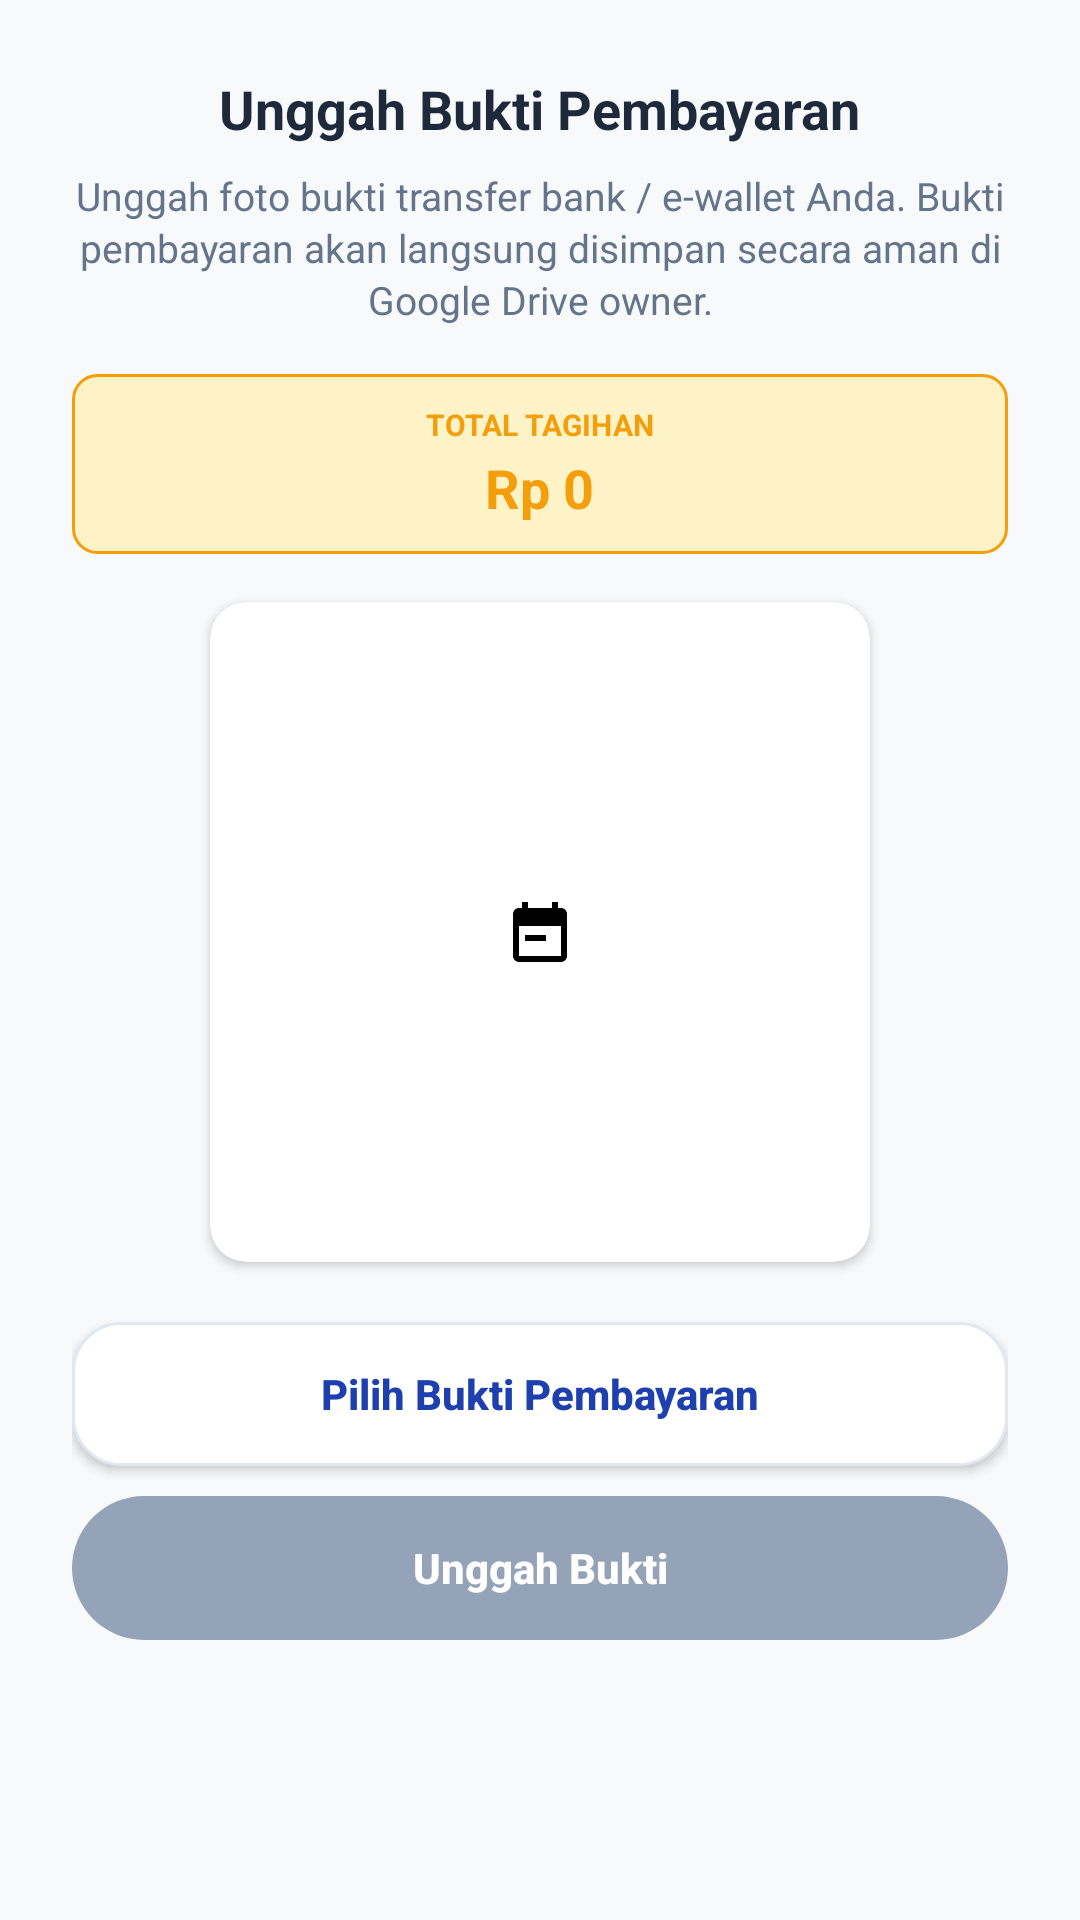

This screen was rendered from an Android layout file. Write that file and the resources it references.
<!-- AndroidManifest.xml: application theme Theme.Asalaga1 -->
<!-- res/layout/dialog_upload_payment.xml -->
<?xml version="1.0" encoding="utf-8"?>
<LinearLayout xmlns:android="http://schemas.android.com/apk/res/android"
    xmlns:app="http://schemas.android.com/apk/res-auto"
    android:layout_width="match_parent"
    android:layout_height="wrap_content"
    android:orientation="vertical"
    android:padding="24dp"
    android:gravity="center_horizontal">

    <TextView
        android:layout_width="wrap_content"
        android:layout_height="wrap_content"
        android:text="Unggah Bukti Pembayaran"
        android:textColor="@color/text_dark"
        android:textSize="18sp"
        android:textStyle="bold"
        android:gravity="center" />

    <TextView
        android:layout_width="match_parent"
        android:layout_height="wrap_content"
        android:layout_marginTop="8dp"
        android:text="Unggah foto bukti transfer bank / e-wallet Anda. Bukti pembayaran akan langsung disimpan secara aman di Google Drive owner."
        android:textColor="@color/text_muted"
        android:textSize="13sp"
        android:gravity="center"
        android:lineSpacingExtra="2dp" />

    
    <LinearLayout
        android:layout_width="match_parent"
        android:layout_height="wrap_content"
        android:layout_marginTop="16dp"
        android:background="@drawable/bg_tag_pending"
        android:padding="10dp"
        android:gravity="center"
        android:orientation="vertical">

        <TextView
            android:layout_width="wrap_content"
            android:layout_height="wrap_content"
            android:text="TOTAL TAGIHAN"
            android:textColor="@color/status_pending"
            android:textSize="10sp"
            android:textStyle="bold" />

        <TextView
            android:id="@+id/tv_upload_total"
            android:layout_width="wrap_content"
            android:layout_height="wrap_content"
            android:layout_marginTop="2dp"
            android:text="Rp 0"
            android:textColor="@color/status_pending"
            android:textSize="18sp"
            android:textStyle="bold" />
    </LinearLayout>

    
    <androidx.cardview.widget.CardView
        android:layout_width="220dp"
        android:layout_height="220dp"
        android:layout_marginTop="16dp"
        android:layout_marginBottom="12dp"
        app:cardCornerRadius="12dp"
        app:cardElevation="2dp">

        <FrameLayout
            android:layout_width="match_parent"
            android:layout_height="match_parent">

            <ImageView
                android:id="@+id/img_upload_preview"
                android:layout_width="match_parent"
                android:layout_height="match_parent"
                android:scaleType="centerInside"
                android:padding="12dp"
                android:src="@drawable/ic_booking" />

            
            <RelativeLayout
                android:id="@+id/layout_upload_progress"
                android:layout_width="match_parent"
                android:layout_height="match_parent"
                android:background="#A6000000"
                android:gravity="center"
                android:visibility="gone">

                <ProgressBar
                    android:id="@+id/progress_upload"
                    android:layout_width="48dp"
                    android:layout_height="48dp"
                    android:indeterminateTint="@color/white" />

                <TextView
                    android:layout_width="wrap_content"
                    android:layout_height="wrap_content"
                    android:layout_below="@id/progress_upload"
                    android:layout_marginTop="12dp"
                    android:text="Mengunggah ke Drive..."
                    android:textColor="@color/white"
                    android:textSize="12sp"
                    android:textStyle="bold" />
            </RelativeLayout>
        </FrameLayout>
    </androidx.cardview.widget.CardView>

    
    <Button
        android:id="@+id/btn_select_image"
        android:layout_width="match_parent"
        android:layout_height="48dp"
        android:layout_marginTop="8dp"
        android:background="@drawable/bg_rounded_card"
        android:text="Pilih Bukti Pembayaran"
        android:textColor="@color/blue_primary"
        android:textAllCaps="false"
        android:textStyle="bold"
        app:backgroundTint="@null" />

    <Button
        android:id="@+id/btn_upload_submit"
        android:layout_width="match_parent"
        android:layout_height="48dp"
        android:layout_marginTop="10dp"
        android:background="@drawable/bg_button_blue"
        android:text="Unggah Bukti"
        android:textColor="@color/white"
        android:textAllCaps="false"
        android:textStyle="bold"
        android:enabled="false"
        app:backgroundTint="@null" />

</LinearLayout>
<!-- resources referenced by this layout -->
<resources>
  <color name="blue_primary">#1E40AF</color>
  <color name="status_pending">#F59E0B</color>
  <color name="text_dark">#1E293B</color>
  <color name="text_muted">#64748B</color>
  <color name="white">#FFFFFFFF</color>
  <!-- drawable bg_button_blue (drawable) -->
  <?xml version="1.0" encoding="utf-8"?>
  <selector xmlns:android="http://schemas.android.com/apk/res/android">
      <item android:state_enabled="false">
          <shape android:shape="rectangle">
              <solid android:color="#94A3B8" /> 
              <corners android:radius="24dp" />
          </shape>
      </item>
      <item android:state_pressed="true">
          <shape android:shape="rectangle">
              <solid android:color="#1D4ED8" /> 
              <corners android:radius="24dp" />
          </shape>
      </item>
      <item>
          <shape android:shape="rectangle">
              <solid android:color="@color/blue_primary" />
              <corners android:radius="24dp" />
          </shape>
      </item>
  </selector>
  <!-- drawable bg_rounded_card (drawable) -->
  <?xml version="1.0" encoding="utf-8"?>
  <shape xmlns:android="http://schemas.android.com/apk/res/android"
      android:shape="rectangle">
      <solid android:color="@color/white" />
      <corners android:radius="16dp" />
      <stroke
          android:width="1dp"
          android:color="@color/grey_border" />
  </shape>
  <!-- drawable bg_tag_pending (drawable) -->
  <?xml version="1.0" encoding="utf-8"?>
  <shape xmlns:android="http://schemas.android.com/apk/res/android"
      android:shape="rectangle">
      <solid android:color="#FEF3C7" />
      <corners android:radius="8dp" />
      <stroke
          android:width="1dp"
          android:color="@color/status_pending" />
  </shape>
  <!-- drawable ic_booking (drawable) -->
  <vector xmlns:android="http://schemas.android.com/apk/res/android"
      android:width="24dp"
      android:height="24dp"
      android:viewportWidth="24"
      android:viewportHeight="24">
    <path
        android:fillColor="#FF000000"
        android:pathData="M19,4h-1V2h-2v2H8V2H6v2H5C3.89,4 3.01,4.9 3.01,6L3,20c0,1.1 0.89,2 2,2h14c1.1,0 2,-0.9 2,-2V6C21,4.9 20.1,4 19,4zM19,20H5V10h14V20zM14,13H7v2h7V13z"/>
  </vector>
  <style name="Theme.Asalaga1" parent="Theme.MaterialComponents.DayNight.NoActionBar">
          
          <item name="colorPrimary">@color/blue_primary</item>
          <item name="colorPrimaryVariant">@color/blue_dark</item>
          <item name="colorOnPrimary">@color/white</item>
          
          <item name="colorSecondary">@color/blue_accent</item>
          <item name="colorSecondaryVariant">@color/blue_primary</item>
          <item name="colorOnSecondary">@color/white</item>
          
          <item name="android:statusBarColor">?attr/colorPrimaryVariant</item>
          
          <item name="android:windowBackground">@color/bg_light</item>
          <item name="colorSurface">@color/white</item>
          <item name="colorOnSurface">@color/text_dark</item>
          <item name="android:colorBackground">@color/bg_light</item>
          <item name="bottomNavigationStyle">@style/Widget.Asalaga.BottomNavigation</item>
      </style>
  <color name="grey_border">#E2E8F0</color>
  <color name="blue_dark">#0F172A</color>
  <color name="blue_accent">#3B82F6</color>
  <color name="bg_light">#F8F9FA</color>
  <style name="Widget.Asalaga.BottomNavigation" parent="Widget.MaterialComponents.BottomNavigationView">
          <item name="android:background">@color/white</item>
          <item name="itemIconTint">@color/tab_color_selector</item>
          <item name="itemTextColor">@color/tab_color_selector</item>
          <item name="labelVisibilityMode">labeled</item>
      </style>
</resources>
